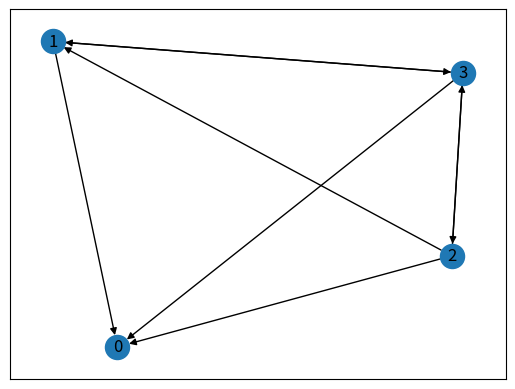
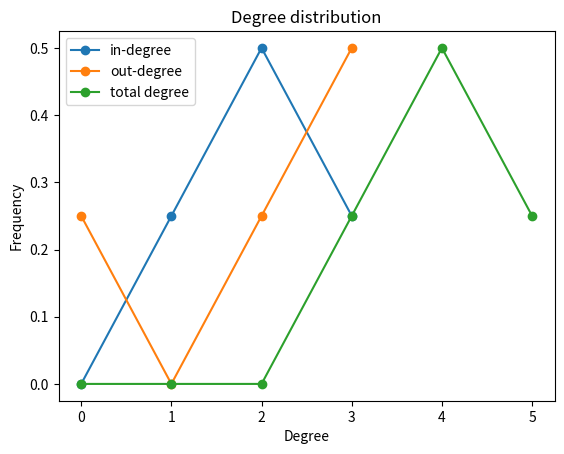

Recreate these plots in Python, in order.
import itertools
import random
import networkx as nx
import matplotlib.pyplot as plt
import statistics

# number of vertices, number of edges, degree distribution
# (in-degree and out degree), centrality indices, clustering
# coefficient, network diameter, density, number of
# connected components and, size of the connected
# components.

# Print information on degree centrality and plot the degree probabilities.
def print_plot_degree_distributions(ax, degrees, graph, label):
    degree_values = [degrees.get(vertex, 0) for vertex in graph.nodes()]
    mean_degree = statistics.mean(degree_values)
    print("Mean degree " + label + ": " + str(mean_degree))
    median_degree = statistics.median(degree_values)
    print("Median degree " + label + ": " + str(median_degree))
    min_degree = min(degree_values)
    print("Min degree " + label + ": " + str(min_degree))
    max_degree = max(degree_values)
    print("Max degree " + label + ": " + str(max_degree))
    max_degree_node = {key for key, value in degrees.items() if value == max_degree}
    print("Max degree vertex " + label + ": " + str(max_degree_node))
    degree_prob= [ 0 for degree in range(max_degree + 1)]
    for value in degree_values:
        degree_prob[value] += 1
    n_vertices = graph.number_of_nodes()
    for index in range(len(degree_prob)):
        degree_prob[index] = degree_prob[index] / n_vertices

    ax.plot(range(len(degree_prob)), degree_prob, 'o-', label = label)

# Calculate the degree distribution and degree centrality.
# TODO make plot readable (increase font etc)
def calculate_degree_distribution(graph):
    # Initialise the plot
    fig, ax = plt.subplots()

    # In-degree
    in_degrees = dict(graph.in_degree())
    print_plot_degree_distributions(ax, in_degrees, graph, "in-degree")
    # Out-degree
    out_degrees = dict(graph.out_degree())
    print_plot_degree_distributions(ax, out_degrees, graph, "out-degree")
    # All degrees
    total_degrees = dict(graph.degree())
    print_plot_degree_distributions(ax, total_degrees, graph, "total degree")

    # Make the degree distribution plot
    plt.legend(loc="upper left")
    plt.xlabel("Degree")
    plt.ylabel("Frequency")
    plt.title("Degree distribution")
    plt.show()

# Calculate the network diameter: the longest shortest path in the network
def calculate_network_diameter(graph):
    # First find all shortest paths
    path_lengths = dict(nx.all_pairs_shortest_path_length(graph))
    # Loop over the shortest paths and keep track of what starting and ending vertices have the maximum shortest path length
    max_length = -1
    max_starting_vertices = []
    max_ending_vertices = []
    for starting_vertex, combinations in path_lengths.items():
        for ending_vertex, length in combinations.items():
            if length > max_length:
                max_length = length
                max_starting_vertices = []
                max_ending_vertices = []
                max_starting_vertices.append(starting_vertex)
                max_ending_vertices.append(ending_vertex)
            elif length == max_length:
                max_starting_vertices.append(starting_vertex)
                max_ending_vertices.append(ending_vertex)
    print("Network diameter: " + str(max_length))
    print("Starting vertices for this diameter: " + str(max_starting_vertices))
    print("Corresponding ending vertices for this diameter: " + str(max_ending_vertices))

# Calculate relatively simple metrics and measures.
def calculate_metrics(graph):
    # Calculate the number of vertices
    n_vertices = graph.number_of_nodes()
    print("Number of vertices: " + str(n_vertices))
    # Calculate the number of edges
    n_edges = graph.number_of_edges()
    print("Number of edges: " + str(n_edges))
    # Calculate the degree distribution + degree centrality
    calculate_degree_distribution(graph)
    # Calculate the density
    density = nx.density(graph)
    print("Density: " + str(density))
    # Calculate the network diameter
    calculate_network_diameter(graph)





# Temporary. Using a simple graph right now.
if __name__ == "__main__":
    simple_graph = nx.DiGraph()
    weighted_edge_list = [(u, v, random.random()) for u, v in itertools.permutations(range(4), 2)]
    simple_graph.add_weighted_edges_from(weighted_edge_list)
    simple_graph.remove_edge(1, 2)
    simple_graph.remove_edge(0, 1)
    simple_graph.remove_edge(0, 2)
    simple_graph.remove_edge(0, 3)
    nx.draw_networkx(simple_graph)
    plt.show()
    calculate_metrics(simple_graph)
